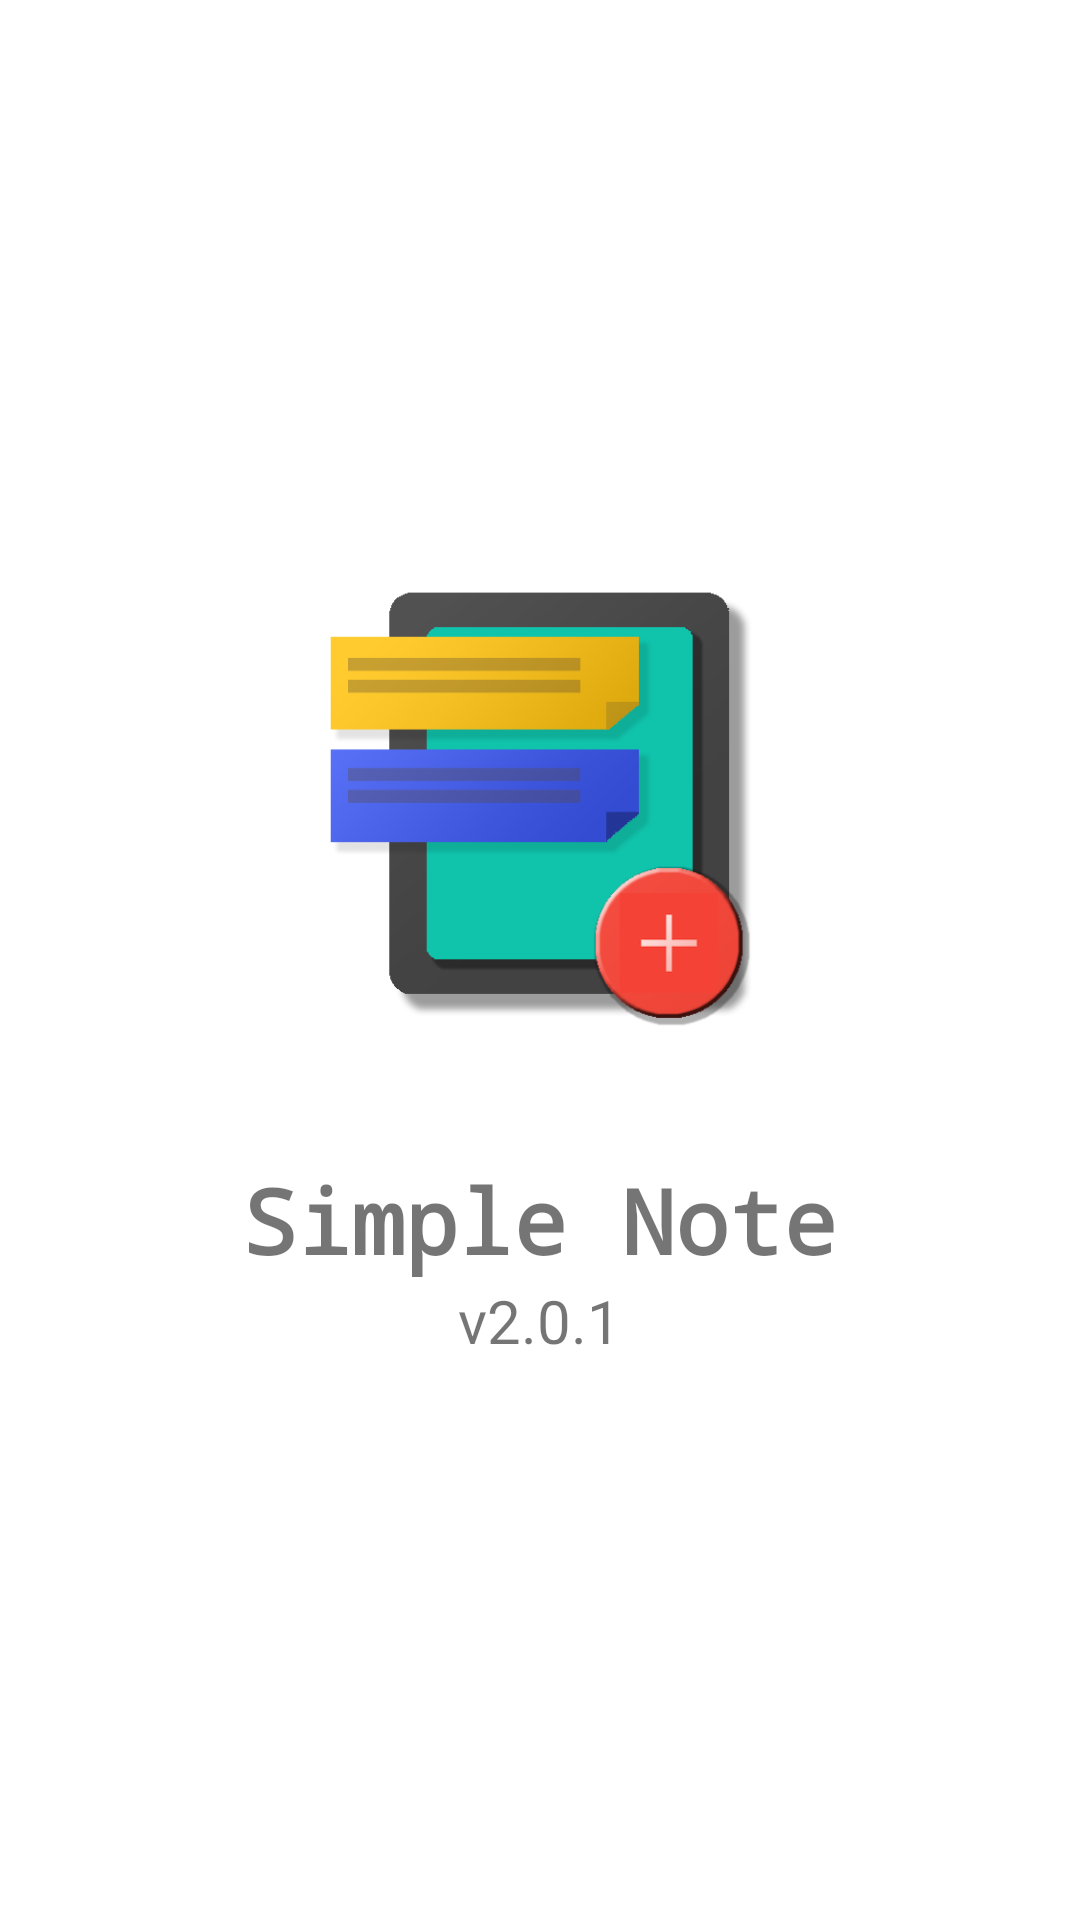

This screen was rendered from an Android layout file. Write that file and the resources it references.
<!-- AndroidManifest.xml: fallback theme Theme.MaterialComponents.DayNight.NoActionBar -->
<!-- res/layout/splash_screen.xml -->
<?xml version="1.0" encoding="utf-8"?>
<RelativeLayout
    xmlns:android="http://schemas.android.com/apk/res/android"
    android:layout_height="match_parent"
    android:layout_width="match_parent"
    android:orientation="vertical">
    <RelativeLayout
        android:layout_width="match_parent"
        android:layout_height="wrap_content"
        android:layout_centerHorizontal="true"
        android:layout_centerVertical="true">
        <ImageView
            android:layout_width="160dp"
            android:layout_height="160dp"
            android:id="@+id/splash_icon"
            android:elevation="5dp"
            android:src="@drawable/my_photoshop_icon"
            android:layout_alignParentTop="true"
            android:layout_centerHorizontal="true" />
        <TextView
            android:layout_width="wrap_content"
            android:layout_height="wrap_content"
            android:text="@string/app_name"
            android:textStyle="bold"
            android:id="@+id/splash_text1"
            android:typeface="monospace"
            android:textSize="30dp"
            android:layout_below="@+id/splash_icon"
            android:layout_centerHorizontal="true"
            android:layout_marginTop="40dp" />
        <TextView
            android:layout_width="wrap_content"
            android:layout_height="wrap_content"
            android:layout_below="@id/splash_text1"
            android:text="@string/app_version"
            android:layout_centerHorizontal="true"
            android:textSize="20dp"/>

    </RelativeLayout>
</RelativeLayout>
<!-- resources referenced by this layout -->
<resources>
  <!-- drawable my_photoshop_icon: png bitmap (drawable, 27221 bytes) -->
  <string name="app_name">Simple Note</string>
  <string name="app_version">v2.0.1</string>
</resources>
